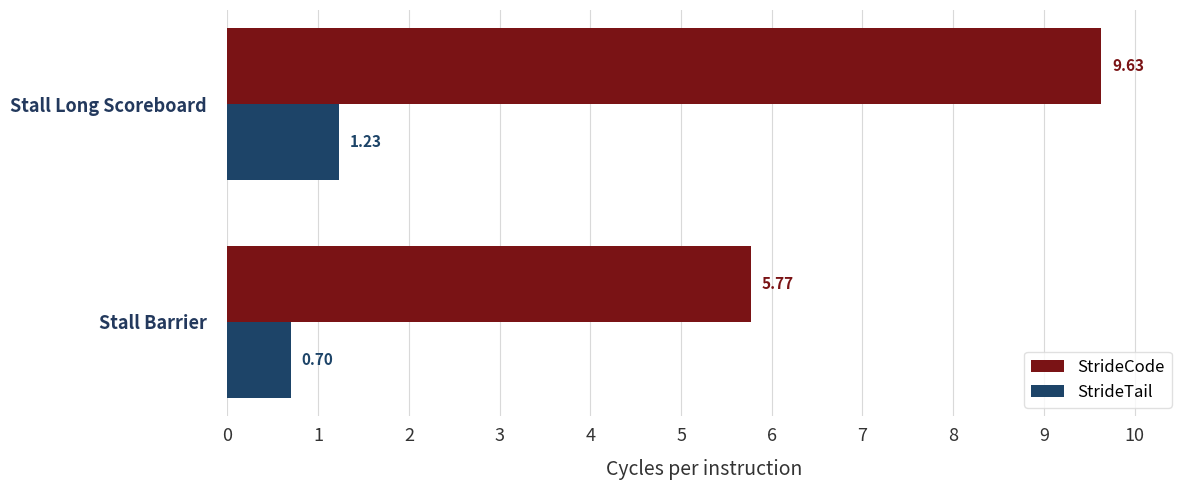

Source code (Python):
import matplotlib.pyplot as plt
import numpy as np
 
# Categorie sull'asse Y (ordinate dal basso verso l'alto per il grafico orizzontale)
categories = ['Stall Barrier', 'Stall Long Scoreboard']
 
# Dati per i due vettori di test
stride_code_vals = [5.77, 9.63]  # Barre Rosse
stride_16_vals = [0.70, 1.23]    # Barre Blu
 
# Definizione dei colori esatti
red_color = '#7A1315'   # Stride Code
blue_color = '#1D4468'  # Stride 16
 
# Impostazione delle posizioni delle barre sull'asse Y
y = np.arange(len(categories))
height = 0.35  # Spessore di ciascuna barra
 
# Creazione della figura
fig, ax = plt.subplots(figsize=(12, 5), facecolor='#FFFFFF')
ax.set_facecolor('white')
 
# Creazione delle barre raggruppate (una sopra/sotto l'altra per ogni categoria)
# 'Stride Code' (Rosso) viene posizionato leggermente più in alto (+ height/2)
bars_red = ax.barh(y + height/2, stride_code_vals, height=height, color=red_color, label='StrideCode', zorder=3)
 
# 'Stride 16' (Blu) viene posizionato immediatamente sotto (- height/2)
bars_blue = ax.barh(y - height/2, stride_16_vals, height=height, color=blue_color, label='StrideTail', zorder=3)
 
# Griglia stile Excel: attiva sia su X che su Y, continua e a maglia fitta
ax.grid(visible=True, which='major', axis='x', color='#D9D9D9', linestyle='-', linewidth=0.8, zorder=0)
 
# Configurazione dell'asse X (passo di 1 unità per massima precisione di lettura)
ax.set_xlim(0, 10.5)
ax.set_xticks(np.arange(0, 11, 1))
ax.tick_params(axis='x', colors='#333333', length=0, labelsize=13, pad=8)
ax.set_xlabel('Cycles per instruction', color='#333333', fontstyle='italic', fontsize=14, labelpad=10)
 
# Configurazione dell'asse Y
ax.set_yticks(y)
ax.set_yticklabels(categories, fontsize=13, fontweight='bold', color='#23395d')
ax.tick_params(axis='y', length=0, pad=15)
 
# Rimozione dei bordi esterni per alleggerire il design, mantenendo solo le linee di griglia interne
for spine in ax.spines.values():
    spine.set_visible(False)
 
# Aggiunta dei valori numerici a destra di ogni singola barra
for bar in bars_red:
    width = bar.get_width()
    ax.text(width + 0.12, bar.get_y() + bar.get_height() / 2, f'{width:.2f}',
            ha='left', va='center', color=red_color, fontweight='bold', fontsize=11, zorder=4)
 
for bar in bars_blue:
    width = bar.get_width()
    ax.text(width + 0.12, bar.get_y() + bar.get_height() / 2, f'{width:.2f}',
            ha='left', va='center', color=blue_color, fontweight='bold', fontsize=11, zorder=4)
 
# Creazione della legenda personalizzata in alto a destra
ax.legend(loc='lower right', frameon=True, facecolor='white', edgecolor='#D9D9D9', fontsize=12, shadow=False)
 
# Ottimizzazione dei margini
plt.tight_layout()
 
# Mostra il grafico
plt.show()
